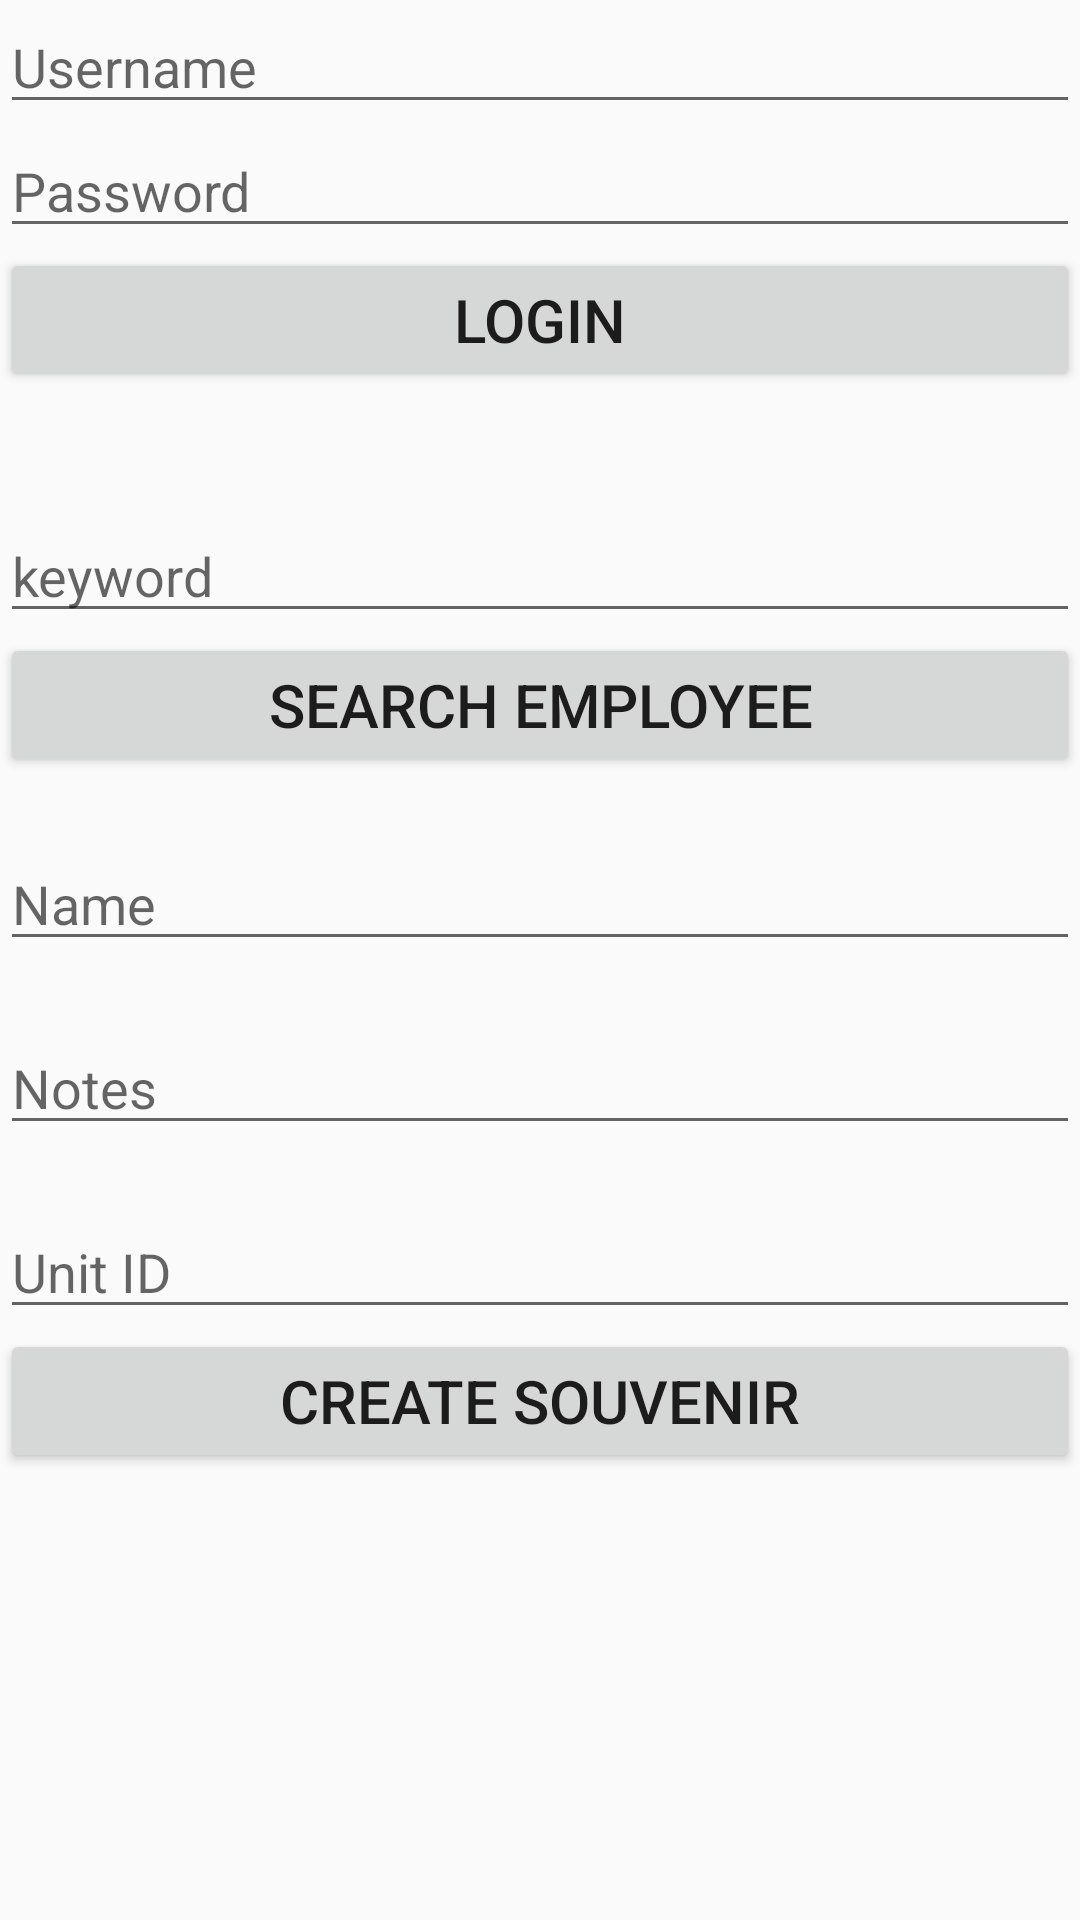

This screen was rendered from an Android layout file. Write that file and the resources it references.
<!-- AndroidManifest.xml: application theme AppTheme -->
<!-- res/layout/activity_marcomm.xml -->
<?xml version="1.0" encoding="utf-8"?>
<LinearLayout
    xmlns:android="http://schemas.android.com/apk/res/android"
    xmlns:app="http://schemas.android.com/apk/res-auto"
    xmlns:tools="http://schemas.android.com/tools"
    android:layout_width="match_parent"
    android:layout_height="match_parent"
    tools:context="bootcamp.com.batch170.belajar.MarcommActivity">

    <ScrollView
        android:layout_width="match_parent"
        android:layout_height="match_parent">
        <LinearLayout
            android:layout_width="match_parent"
            android:layout_height="wrap_content"
            android:orientation="vertical">
            <EditText
                android:id="@+id/username"
                android:layout_width="match_parent"
                android:layout_height="wrap_content"
                android:hint="Username"/>
            <EditText
                android:id="@+id/password"
                android:layout_width="match_parent"
                android:layout_height="wrap_content"
                android:hint="Password"/>
            <Button
                android:id="@+id/buttonLogin"
                android:layout_width="match_parent"
                android:layout_height="wrap_content"
                android:text="Login"
                android:textSize="20sp"/>
            <TextView
                android:id="@+id/token"
                android:layout_width="match_parent"
                android:layout_height="wrap_content"
                android:layout_marginBottom="20dp"/>

            <EditText
                android:id="@+id/keyword"
                android:layout_width="match_parent"
                android:layout_height="wrap_content"
                android:hint="keyword" />
            <Button
                android:id="@+id/buttonSearchEmployee"
                android:layout_width="match_parent"
                android:layout_height="wrap_content"
                android:text="Search Employee"
                android:textSize="20sp"/>
            <android.support.v7.widget.RecyclerView
                android:id="@+id/recyclerEmployee"
                android:layout_width="match_parent"
                android:layout_height="match_parent"
                android:visibility="gone"/>

            <EditText
                android:id="@+id/souvenirName"
                android:layout_width="match_parent"
                android:layout_height="wrap_content"
                android:hint="Name"
                android:layout_marginTop="20dp"/>
            <EditText
                android:id="@+id/souvenirNotes"
                android:layout_width="match_parent"
                android:layout_height="wrap_content"
                android:hint="Notes"
                android:layout_marginTop="20dp"/>
            <EditText
                android:id="@+id/souvenirId"
                android:layout_width="match_parent"
                android:layout_height="wrap_content"
                android:hint="Unit ID"
                android:layout_marginTop="20dp"/>
            <Button
                android:id="@+id/buttonCreateSouvenir"
                android:layout_width="match_parent"
                android:layout_height="wrap_content"
                android:text="Create Souvenir"
                android:textSize="20sp"/>
        </LinearLayout>
    </ScrollView>

</LinearLayout>
<!-- resources referenced by this layout -->
<resources>
  <style name="AppTheme" parent="android:Theme.Material.Light.DarkActionBar">
          <item name="colorPrimary">@color/colorPrimary</item>
          <item name="colorPrimaryDark">@color/colorPrimaryDark</item>
          <item name="colorAccent">@color/colorAccent</item>
          
      </style>
  <color name="colorPrimary">#3F51B5</color>
  <color name="colorPrimaryDark">#303F9F</color>
  <color name="colorAccent">#FF4081</color>
</resources>
